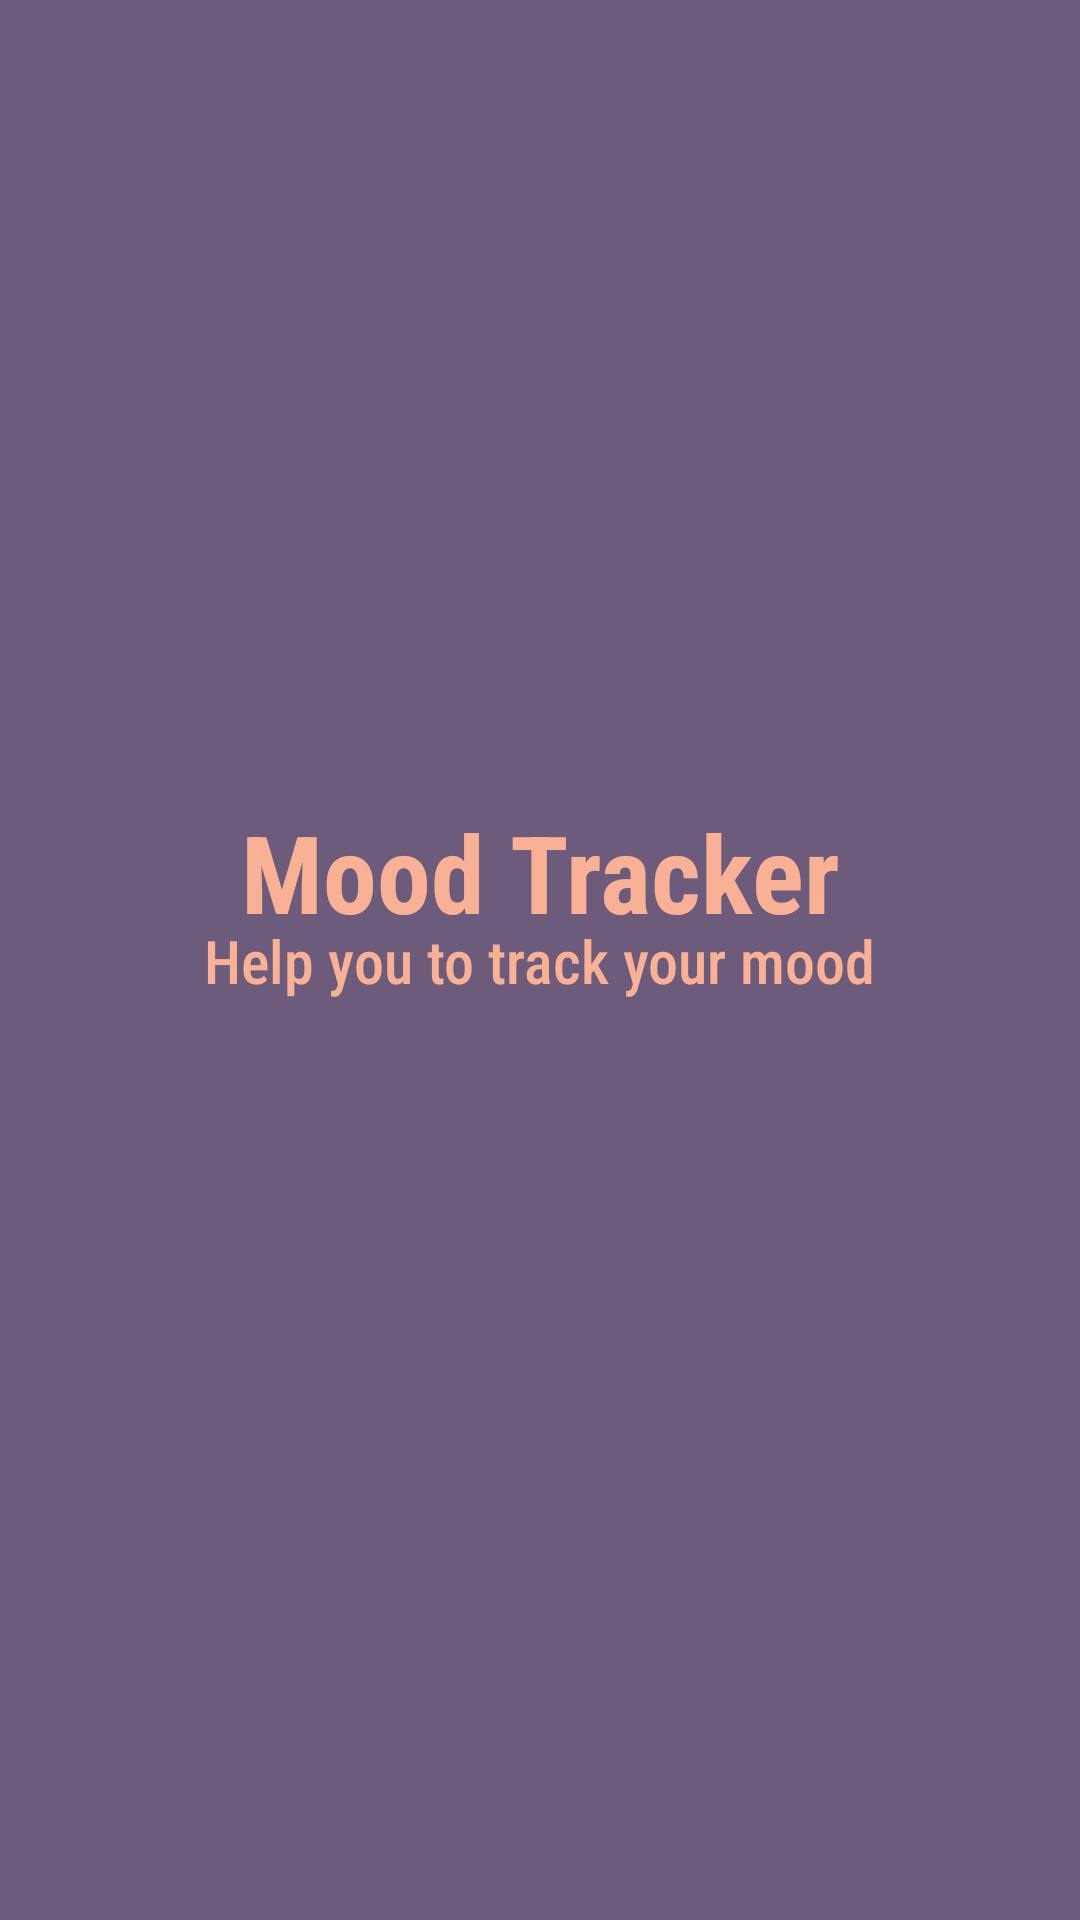

Write the Android layout XML for this screen, with the resource values it uses.
<!-- AndroidManifest.xml: application theme AppTheme -->
<!-- res/layout/activity_splash_screen.xml -->
<?xml version="1.0" encoding="utf-8"?>
<androidx.constraintlayout.widget.ConstraintLayout xmlns:android="http://schemas.android.com/apk/res/android"
    xmlns:app="http://schemas.android.com/apk/res-auto"
    xmlns:tools="http://schemas.android.com/tools"
    android:layout_width="match_parent"
    android:layout_height="match_parent"
    android:background="@color/ungubiru"
    tools:context=".SplashScreen">

    <TextView
        android:layout_width="wrap_content"
        android:layout_height="wrap_content"
        android:fontFamily="sans-serif-condensed"
        android:text="@string/mood_tracker"
        android:textColor="@color/salmon"
        android:textSize="36sp"
        android:textStyle="bold"
        app:layout_constraintBottom_toBottomOf="parent"
        app:layout_constraintHorizontal_bias="0.5"
        app:layout_constraintLeft_toLeftOf="parent"
        app:layout_constraintRight_toRightOf="parent"
        app:layout_constraintTop_toTopOf="parent"
        app:layout_constraintVertical_bias="0.45" />

    <TextView
        android:id="@+id/textView3"
        android:layout_width="wrap_content"
        android:layout_height="wrap_content"
        android:fontFamily="sans-serif-condensed-medium"
        android:text="@string/help_you_to_track_your_mood"
        android:textColor="@color/salmon"
        android:textSize="20sp"
        app:layout_constraintBottom_toBottomOf="parent"
        app:layout_constraintEnd_toEndOf="parent"
        app:layout_constraintHorizontal_bias="0.5"
        app:layout_constraintStart_toStartOf="parent"
        app:layout_constraintTop_toTopOf="parent"
        app:layout_constraintVertical_bias="0.5" />

</androidx.constraintlayout.widget.ConstraintLayout>
<!-- resources referenced by this layout -->
<resources>
  <color name="salmon">#F8B195</color>
  <color name="ungubiru">#6C5B7B</color>
  <string name="help_you_to_track_your_mood">Help you to track your mood</string>
  <string name="mood_tracker">Mood Tracker</string>
  <style name="AppTheme" parent="Theme.AppCompat.Light.NoActionBar">
          
          <item name="colorPrimary">@color/pinkungu</item>
          <item name="colorPrimaryDark">@color/ungubiru</item>
          <item name="colorAccent">@color/pink</item>
      </style>
  <color name="pinkungu">#C06C84</color>
  <color name="pink">#F67280</color>
</resources>
